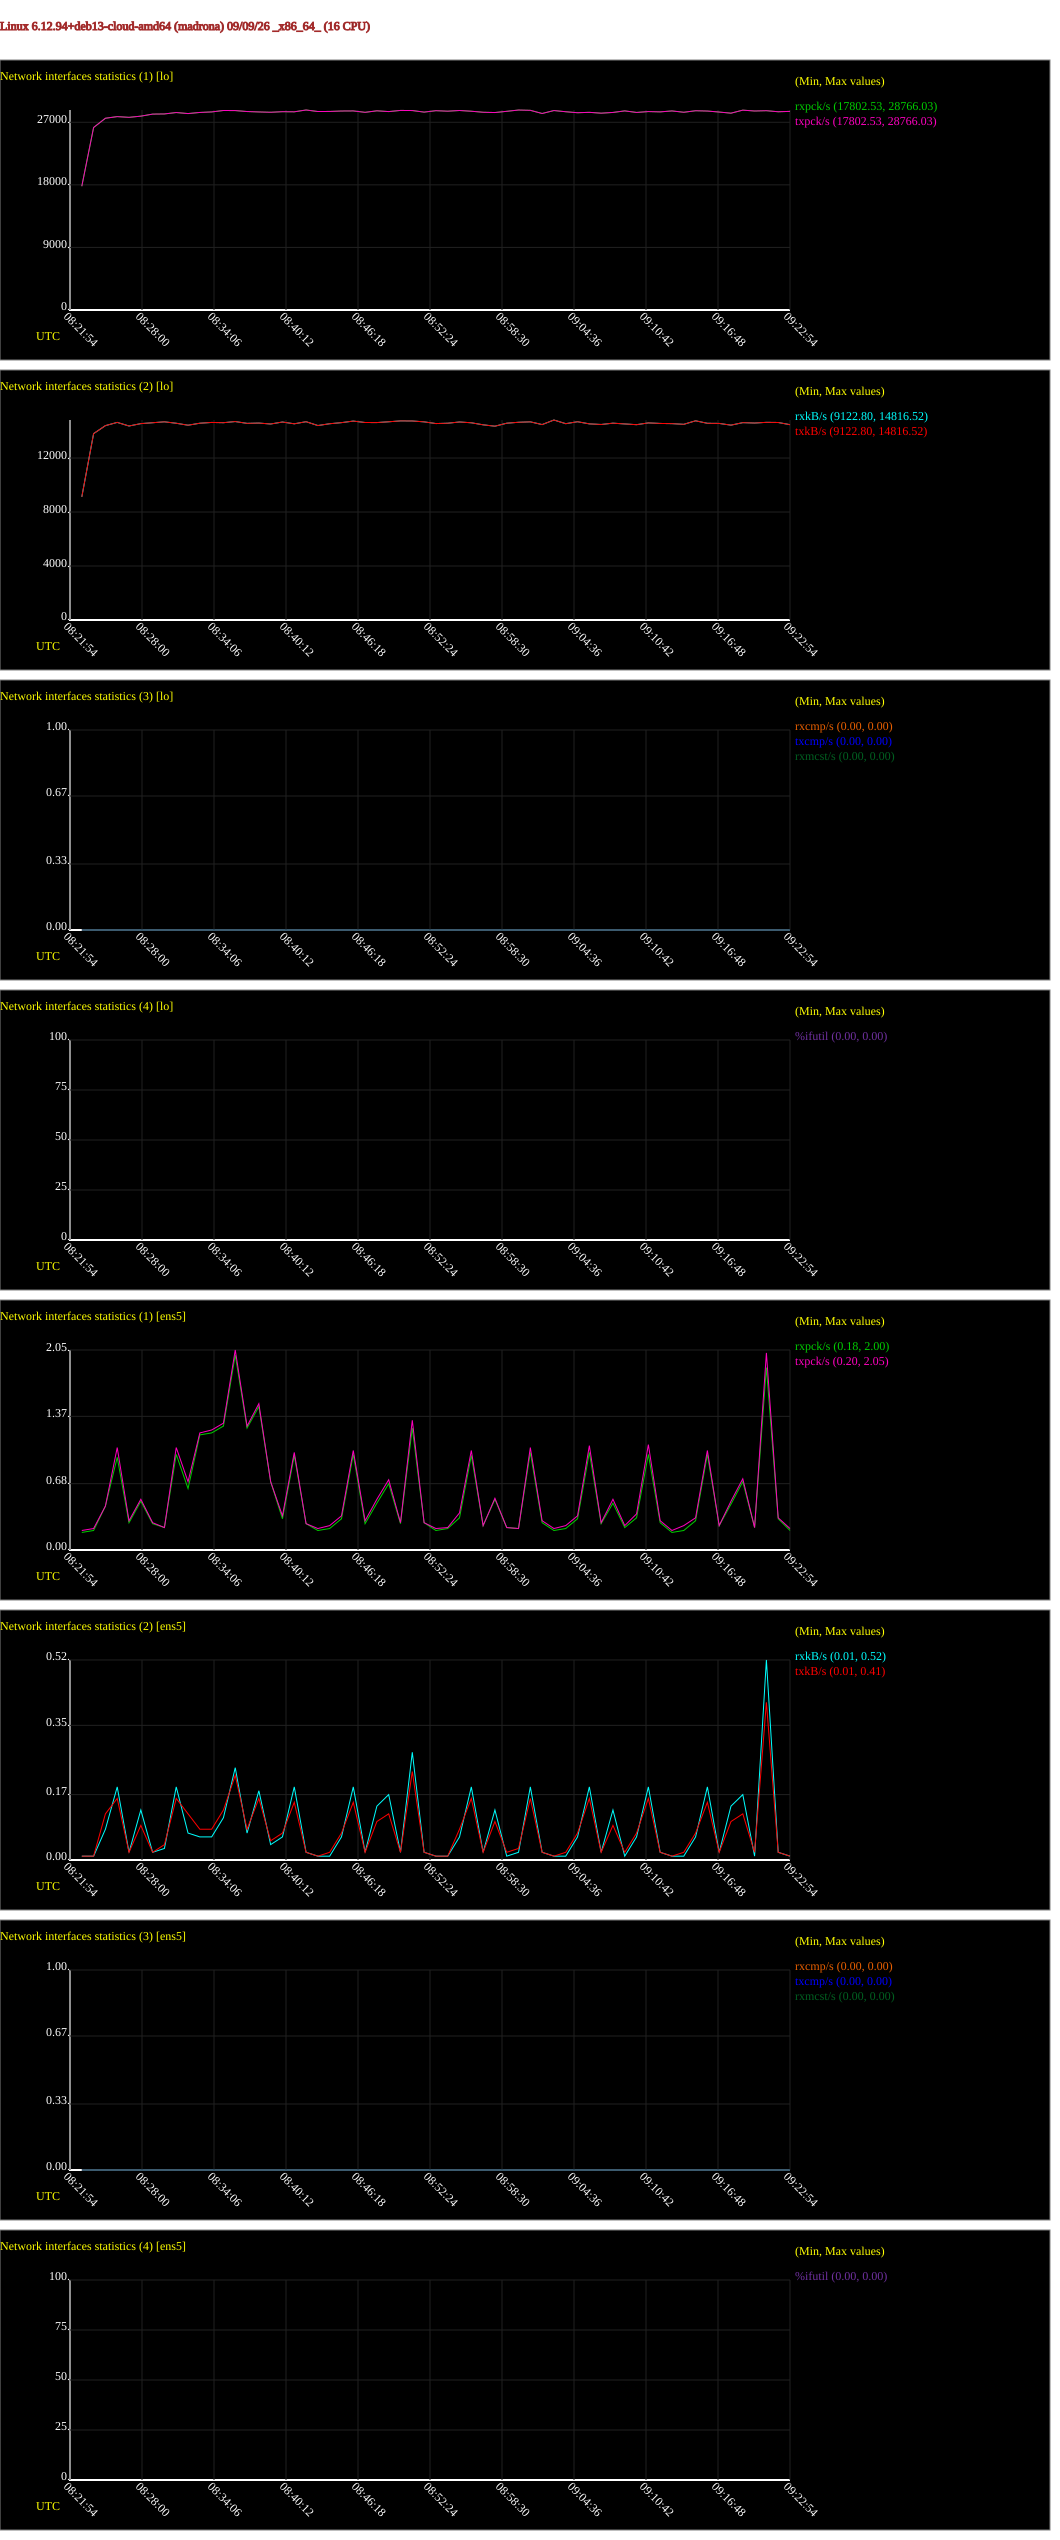

Data behind this chart, as committed beside it:
# hostname; interval; timestamp; IFACE; rxpck/s; txpck/s; rxkB/s; txkB/s; rxcmp/s; txcmp/s; rxmcst/s; %ifutil
madrona; 60; 1788942174; lo; 17803; 17803; 9123; 9123; 0.00; 0.00; 0.00; 0.00
madrona; 60; 1788942174; ens5; 0.18; 0.20; 0.01; 0.01; 0.00; 0.00; 0.00; 0.00
madrona; 60; 1788942234; lo; 26250; 26250; 13810; 13810; 0.00; 0.00; 0.00; 0.00
madrona; 60; 1788942234; ens5; 0.20; 0.22; 0.01; 0.01; 0.00; 0.00; 0.00; 0.00
madrona; 60; 1788942294; lo; 27579; 27579; 14400; 14400; 0.00; 0.00; 0.00; 0.00
madrona; 60; 1788942294; ens5; 0.45; 0.45; 0.08; 0.12; 0.00; 0.00; 0.00; 0.00
madrona; 60; 1788942354; lo; 27814; 27814; 14639; 14639; 0.00; 0.00; 0.00; 0.00
madrona; 60; 1788942354; ens5; 0.95; 1.05; 0.19; 0.16; 0.00; 0.00; 0.00; 0.00
madrona; 60; 1788942414; lo; 27709; 27709; 14372; 14372; 0.00; 0.00; 0.00; 0.00
madrona; 60; 1788942414; ens5; 0.28; 0.30; 0.02; 0.02; 0.00; 0.00; 0.00; 0.00
madrona; 60; 1788942474; lo; 27879; 27879; 14549; 14549; 0.00; 0.00; 0.00; 0.00
madrona; 60; 1788942474; ens5; 0.50; 0.52; 0.13; 0.09; 0.00; 0.00; 0.00; 0.00
madrona; 60; 1788942534; lo; 28174; 28174; 14614; 14614; 0.00; 0.00; 0.00; 0.00
madrona; 60; 1788942534; ens5; 0.27; 0.28; 0.02; 0.02; 0.00; 0.00; 0.00; 0.00
madrona; 60; 1788942594; lo; 28198; 28198; 14683; 14683; 0.00; 0.00; 0.00; 0.00
madrona; 60; 1788942594; ens5; 0.23; 0.23; 0.03; 0.04; 0.00; 0.00; 0.00; 0.00
madrona; 60; 1788942654; lo; 28400; 28400; 14576; 14576; 0.00; 0.00; 0.00; 0.00
madrona; 60; 1788942654; ens5; 0.98; 1.05; 0.19; 0.16; 0.00; 0.00; 0.00; 0.00
madrona; 60; 1788942714; lo; 28252; 28252; 14431; 14431; 0.00; 0.00; 0.00; 0.00
madrona; 60; 1788942714; ens5; 0.63; 0.70; 0.07; 0.12; 0.00; 0.00; 0.00; 0.00
madrona; 60; 1788942774; lo; 28413; 28413; 14579; 14579; 0.00; 0.00; 0.00; 0.00
madrona; 60; 1788942774; ens5; 1.18; 1.20; 0.06; 0.08; 0.00; 0.00; 0.00; 0.00
madrona; 60; 1788942834; lo; 28488; 28488; 14636; 14636; 0.00; 0.00; 0.00; 0.00
madrona; 60; 1788942834; ens5; 1.20; 1.23; 0.06; 0.08; 0.00; 0.00; 0.00; 0.00
madrona; 60; 1788942894; lo; 28694; 28694; 14618; 14618; 0.00; 0.00; 0.00; 0.00
madrona; 60; 1788942894; ens5; 1.27; 1.30; 0.11; 0.13; 0.00; 0.00; 0.00; 0.00
madrona; 60; 1788942954; lo; 28682; 28682; 14702; 14702; 0.00; 0.00; 0.00; 0.00
madrona; 60; 1788942954; ens5; 2.00; 2.05; 0.24; 0.22; 0.00; 0.00; 0.00; 0.00
madrona; 60; 1788943014; lo; 28545; 28545; 14568; 14568; 0.00; 0.00; 0.00; 0.00
madrona; 60; 1788943014; ens5; 1.25; 1.27; 0.07; 0.08; 0.00; 0.00; 0.00; 0.00
madrona; 60; 1788943074; lo; 28485; 28485; 14591; 14591; 0.00; 0.00; 0.00; 0.00
madrona; 60; 1788943074; ens5; 1.47; 1.50; 0.18; 0.16; 0.00; 0.00; 0.00; 0.00
madrona; 60; 1788943134; lo; 28439; 28439; 14520; 14520; 0.00; 0.00; 0.00; 0.00
madrona; 60; 1788943134; ens5; 0.70; 0.70; 0.04; 0.05; 0.00; 0.00; 0.00; 0.00
madrona; 60; 1788943194; lo; 28522; 28522; 14668; 14668; 0.00; 0.00; 0.00; 0.00
madrona; 60; 1788943194; ens5; 0.32; 0.35; 0.06; 0.07; 0.00; 0.00; 0.00; 0.00
madrona; 60; 1788943254; lo; 28504; 28504; 14535; 14535; 0.00; 0.00; 0.00; 0.00
madrona; 60; 1788943254; ens5; 0.97; 1.00; 0.19; 0.15; 0.00; 0.00; 0.00; 0.00
madrona; 60; 1788943314; lo; 28766; 28766; 14691; 14691; 0.00; 0.00; 0.00; 0.00
madrona; 60; 1788943314; ens5; 0.27; 0.27; 0.02; 0.02; 0.00; 0.00; 0.00; 0.00
madrona; 60; 1788943374; lo; 28546; 28546; 14407; 14407; 0.00; 0.00; 0.00; 0.00
madrona; 60; 1788943374; ens5; 0.20; 0.22; 0.01; 0.01; 0.00; 0.00; 0.00; 0.00
madrona; 60; 1788943434; lo; 28557; 28557; 14541; 14541; 0.00; 0.00; 0.00; 0.00
madrona; 60; 1788943434; ens5; 0.22; 0.25; 0.01; 0.02; 0.00; 0.00; 0.00; 0.00
madrona; 60; 1788943494; lo; 28618; 28618; 14622; 14622; 0.00; 0.00; 0.00; 0.00
madrona; 60; 1788943494; ens5; 0.32; 0.35; 0.06; 0.07; 0.00; 0.00; 0.00; 0.00
madrona; 60; 1788943554; lo; 28633; 28633; 14737; 14737; 0.00; 0.00; 0.00; 0.00
madrona; 60; 1788943554; ens5; 0.98; 1.02; 0.19; 0.15; 0.00; 0.00; 0.00; 0.00
madrona; 60; 1788943614; lo; 28431; 28431; 14631; 14631; 0.00; 0.00; 0.00; 0.00
madrona; 60; 1788943614; ens5; 0.27; 0.30; 0.02; 0.02; 0.00; 0.00; 0.00; 0.00
madrona; 60; 1788943674; lo; 28648; 28648; 14627; 14627; 0.00; 0.00; 0.00; 0.00
madrona; 60; 1788943674; ens5; 0.48; 0.52; 0.14; 0.10; 0.00; 0.00; 0.00; 0.00
madrona; 60; 1788943734; lo; 28536; 28536; 14686; 14686; 0.00; 0.00; 0.00; 0.00
madrona; 60; 1788943734; ens5; 0.68; 0.72; 0.17; 0.12; 0.00; 0.00; 0.00; 0.00
madrona; 60; 1788943794; lo; 28702; 28702; 14751; 14751; 0.00; 0.00; 0.00; 0.00
madrona; 60; 1788943794; ens5; 0.27; 0.28; 0.02; 0.02; 0.00; 0.00; 0.00; 0.00
madrona; 60; 1788943854; lo; 28687; 28687; 14744; 14744; 0.00; 0.00; 0.00; 0.00
madrona; 60; 1788943854; ens5; 1.25; 1.33; 0.28; 0.23; 0.00; 0.00; 0.00; 0.00
madrona; 60; 1788943914; lo; 28461; 28461; 14680; 14680; 0.00; 0.00; 0.00; 0.00
madrona; 60; 1788943914; ens5; 0.28; 0.28; 0.02; 0.02; 0.00; 0.00; 0.00; 0.00
... 62 more rows
